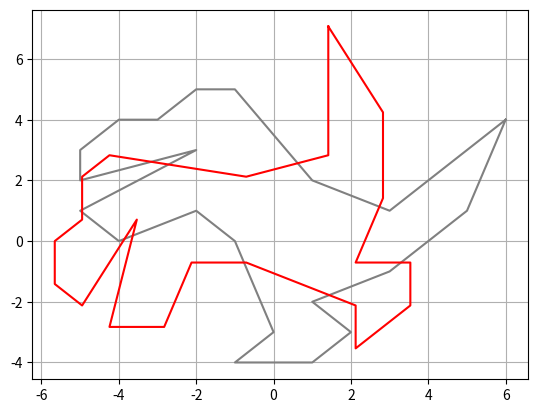

Write the Python code that produced this figure.
import math
import matplotlib.pyplot as plt

rotation_angle = math.pi / 4

def to_polar(cordinate):
    x, y = cordinate
    r = math.sqrt(x ** 2 + y ** 2)
    tr = math.atan2(y, x)
    return (r, tr)

def to_cartesian(polar_coordinate):
    r, theta = polar_coordinate
    x = r * math.cos(theta)
    y = r * math.sin(theta)
    return (x, y)

dino_vectors = [(6,4), (3,1), (1, 2), (-1, 5), (-2, 5), (-3, 4), (-4, 4), (-5, 3), (-5, 2), (-2, 3), (-5, 1), (-4, 0), (-2, 1), (-1, 0),
                (0, -3), (-1, -4), (1, -4), (2, -3), (1, -2), (3, -1), (5, 1), (6, 4)]

dino_polar = [to_polar(v) for v in dino_vectors]
dino_rotated_polar = [(l, angle + rotation_angle) for l, angle in dino_polar]
dino_rotated = [to_cartesian(p) for p in dino_rotated_polar]

xs = [p[0] for p in dino_vectors]
ys = [p[1] for p in dino_vectors]

xsr = [p[0] for p in dino_rotated]
ysr = [p[1] for p in dino_rotated]

plt.plot(xs, ys, color="gray")
plt.plot(xsr, ysr, color="r")

plt.grid(True)
plt.show()
